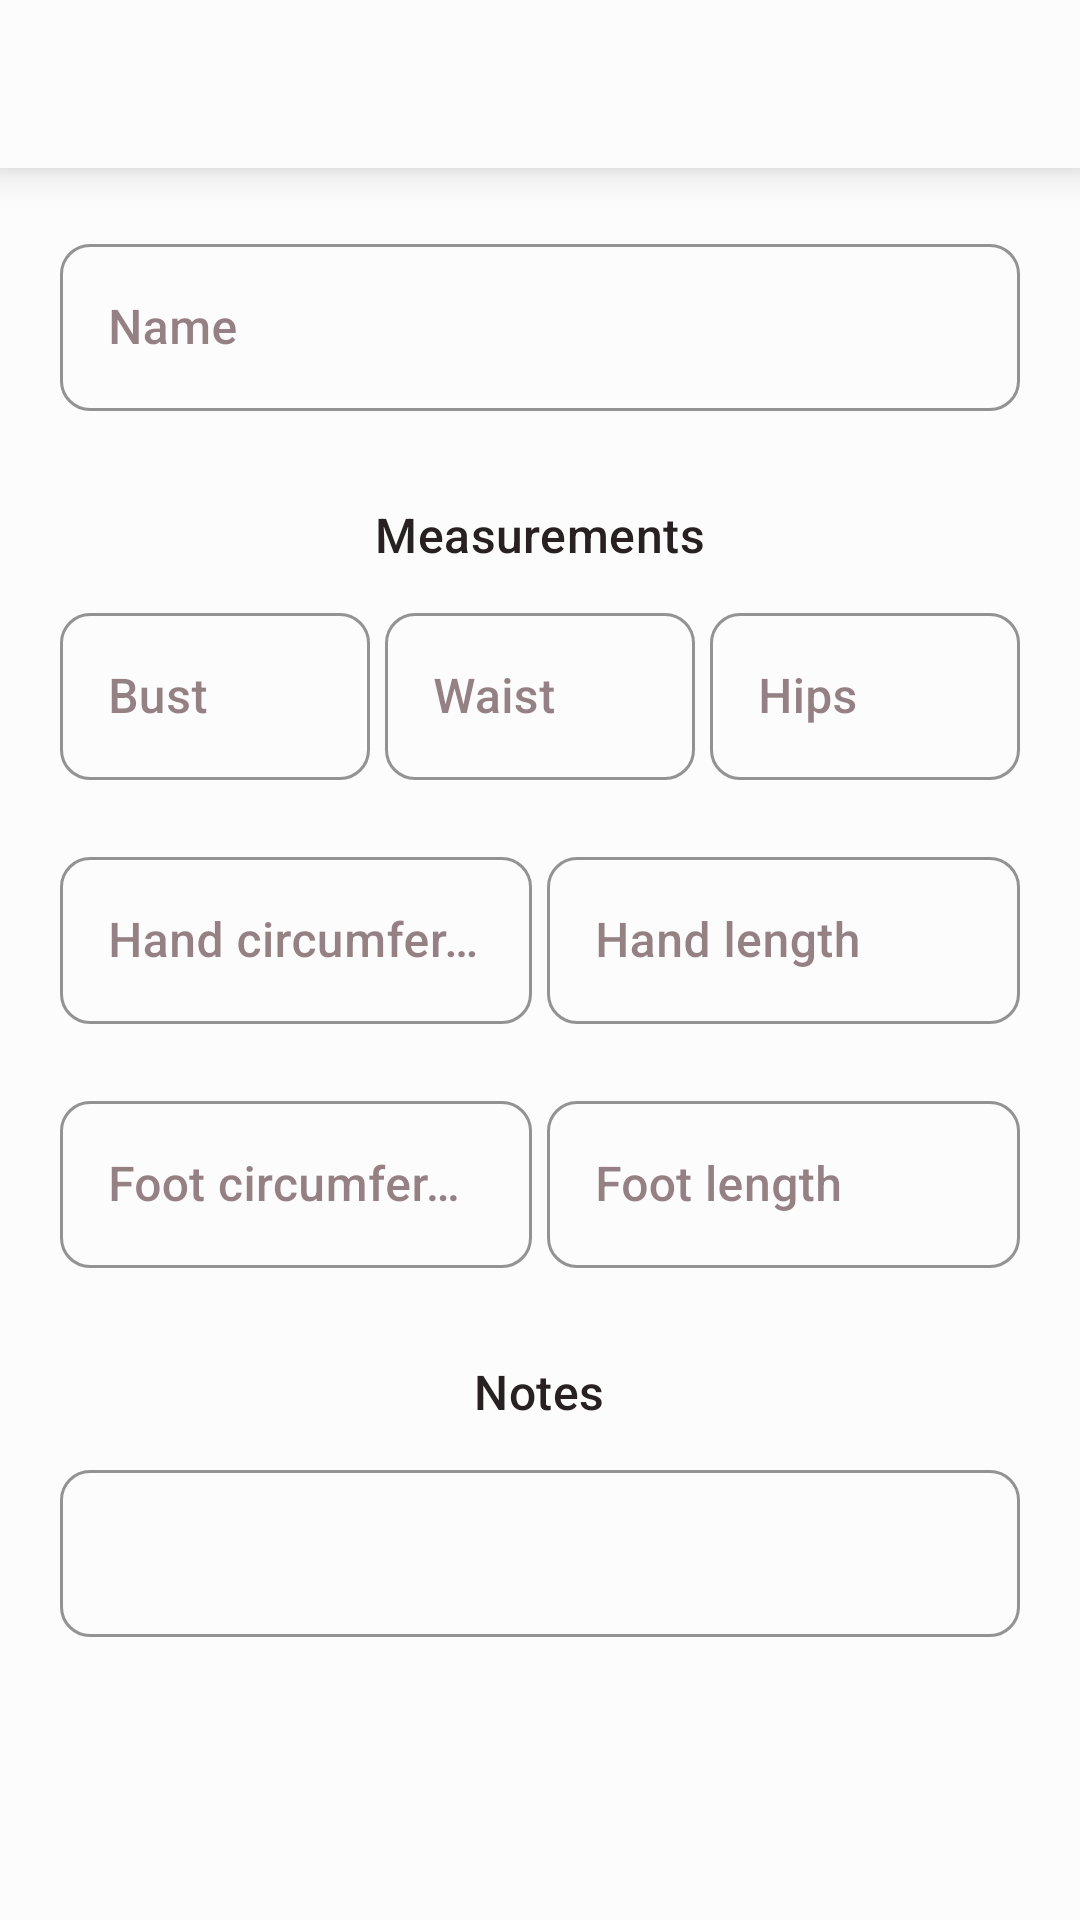

Reconstruct the res/layout file that produces this screen, plus the resources it refers to.
<!-- AndroidManifest.xml: application theme AppTheme -->
<!-- res/layout/activity_add_person.xml -->
<?xml version="1.0" encoding="utf-8"?>
<LinearLayout xmlns:android="http://schemas.android.com/apk/res/android"
    xmlns:app="http://schemas.android.com/apk/res-auto"
    xmlns:tools="http://schemas.android.com/tools"
    android:layout_width="match_parent"
    android:layout_height="match_parent"
    android:orientation="vertical"
    android:transitionName="transition_fab"
    tools:context=".activities.AddPersonActivity">

    <include
        android:id="@+id/action_bar"
        layout="@layout/actionbar" />

    <ScrollView
        android:layout_width="match_parent"
        android:layout_height="match_parent">

        <LinearLayout
            android:layout_width="match_parent"
            android:layout_height="wrap_content"
            android:layout_margin="20dp"
            android:orientation="vertical">

            <com.google.android.material.progressindicator.CircularProgressIndicator
                android:id="@+id/add_person_progress_bar"
                android:layout_width="wrap_content"
                android:layout_height="wrap_content"
                android:layout_gravity="center"
                android:visibility="gone"/>

            <com.google.android.material.textfield.TextInputLayout
                android:layout_width="match_parent"
                android:layout_height="wrap_content"
                android:hint="@string/name"
                app:errorEnabled="true">

                <com.google.android.material.textfield.TextInputEditText
                    android:id="@+id/person_edit_name"
                    android:layout_width="match_parent"
                    android:layout_height="wrap_content"
                    android:inputType="textCapWords"
                    android:singleLine="true"
                    app:errorEnabled="true" />
            </com.google.android.material.textfield.TextInputLayout>

            
            <TextView
                style="@style/TextAppearance.App.Subtitle1"
                android:layout_width="wrap_content"
                android:layout_height="wrap_content"
                android:layout_gravity="center"
                android:padding="10dp"
                android:text="@string/measurements" />

            <TableLayout
                android:layout_width="match_parent"
                android:layout_height="wrap_content">

                
                <TableRow>

                    <com.google.android.material.textfield.TextInputLayout
                        android:layout_width="match_parent"
                        android:layout_height="wrap_content"
                        android:layout_weight="1"
                        android:hint="@string/bust"
                        android:paddingEnd="5dp"
                        app:errorEnabled="true">

                        <com.google.android.material.textfield.TextInputEditText
                            android:id="@+id/person_edit_bust"
                            android:layout_width="match_parent"
                            android:layout_height="wrap_content"
                            android:inputType="number"
                            android:maxLength="3" />
                    </com.google.android.material.textfield.TextInputLayout>


                    <com.google.android.material.textfield.TextInputLayout
                        android:layout_width="match_parent"
                        android:layout_height="wrap_content"
                        android:layout_weight="1"
                        android:hint="@string/waist"
                        android:paddingEnd="5dp"
                        app:errorEnabled="true">

                        <com.google.android.material.textfield.TextInputEditText
                            android:id="@+id/person_edit_waist"
                            android:layout_width="match_parent"
                            android:layout_height="wrap_content"
                            android:inputType="number"
                            android:maxLength="3" />
                    </com.google.android.material.textfield.TextInputLayout>


                    <com.google.android.material.textfield.TextInputLayout
                        android:layout_width="match_parent"
                        android:layout_height="wrap_content"
                        android:layout_weight="1"
                        android:hint="@string/hips"
                        app:errorEnabled="true">

                        <com.google.android.material.textfield.TextInputEditText
                            android:id="@+id/person_edit_hips"
                            android:layout_width="match_parent"
                            android:layout_height="wrap_content"
                            android:inputType="number"
                            android:maxLength="3" />
                    </com.google.android.material.textfield.TextInputLayout>

                </TableRow>

            </TableLayout>

            <TableLayout
                android:layout_width="match_parent"
                android:layout_height="wrap_content">

                
                <TableRow>

                    <com.google.android.material.textfield.TextInputLayout
                        android:layout_width="match_parent"
                        android:layout_height="wrap_content"
                        android:layout_weight="1"
                        android:hint="@string/hand_circum"
                        android:paddingEnd="5dp"
                        app:errorEnabled="true">

                        <com.google.android.material.textfield.TextInputEditText
                            android:id="@+id/person_edit_hand_cir"
                            android:layout_width="match_parent"
                            android:layout_height="wrap_content"
                            android:inputType="number"
                            android:maxLength="2" />
                    </com.google.android.material.textfield.TextInputLayout>


                    <com.google.android.material.textfield.TextInputLayout
                        android:layout_width="match_parent"
                        android:layout_height="wrap_content"
                        android:layout_weight="1"
                        android:hint="@string/hand_length"
                        app:errorEnabled="true">

                        <com.google.android.material.textfield.TextInputEditText
                            android:id="@+id/person_edit_hand_len"
                            android:layout_width="match_parent"
                            android:layout_height="wrap_content"
                            android:inputType="number"
                            android:maxLength="2" />
                    </com.google.android.material.textfield.TextInputLayout>

                </TableRow>

                
                <TableRow>

                    <com.google.android.material.textfield.TextInputLayout
                        android:layout_width="match_parent"
                        android:layout_height="wrap_content"
                        android:layout_weight="1"
                        android:hint="@string/foot_circum"
                        android:paddingEnd="5dp"
                        app:errorEnabled="true">

                        <com.google.android.material.textfield.TextInputEditText
                            android:id="@+id/person_edit_foot_cir"
                            android:layout_width="match_parent"
                            android:layout_height="wrap_content"
                            android:inputType="number"
                            android:maxLength="2" />
                    </com.google.android.material.textfield.TextInputLayout>


                    <com.google.android.material.textfield.TextInputLayout
                        android:layout_width="match_parent"
                        android:layout_height="wrap_content"
                        android:layout_weight="1"
                        android:hint="@string/foot_length"
                        app:errorEnabled="true">

                        <com.google.android.material.textfield.TextInputEditText
                            android:id="@+id/person_edit_foot_len"
                            android:layout_width="match_parent"
                            android:layout_height="wrap_content"
                            android:inputType="number"
                            android:maxLength="2" />
                    </com.google.android.material.textfield.TextInputLayout>

                </TableRow>
            </TableLayout>

            
            <TextView
                style="@style/TextAppearance.App.Subtitle1"
                android:layout_width="wrap_content"
                android:layout_height="wrap_content"
                android:layout_gravity="center"
                android:padding="10dp"
                android:text="@string/notes" />

            <com.google.android.material.textfield.TextInputLayout
                android:layout_width="match_parent"
                android:layout_height="wrap_content"
                android:layout_marginBottom="10dp">

                <com.google.android.material.textfield.TextInputEditText
                    android:id="@+id/person_edit_notes"
                    android:layout_width="match_parent"
                    android:layout_height="wrap_content"
                    android:inputType="textMultiLine" />

            </com.google.android.material.textfield.TextInputLayout>

        </LinearLayout>

    </ScrollView>

</LinearLayout>
<!-- res/layout/actionbar.xml (included above) -->
<?xml version="1.0" encoding="utf-8"?>
<androidx.appcompat.widget.Toolbar xmlns:android="http://schemas.android.com/apk/res/android"
    xmlns:app="http://schemas.android.com/apk/res-auto"
    android:layout_width="match_parent"
    android:layout_height="wrap_content"
    android:backgroundTint="@color/secondary_color_50"
    android:elevation="8dp">

    <TextView
        android:id="@+id/actionbar_title"
        style="@style/TextAppearance.App.Subtitle1"
        android:layout_width="wrap_content"
        android:layout_height="wrap_content"
        android:layout_gravity="center" />

    <Button
        android:id="@+id/actionbar_save"
        style="@style/Widget.App.Button.Primary"
        android:layout_width="wrap_content"
        android:layout_height="match_parent"
        android:layout_gravity="end"
        android:layout_marginEnd="10dp"
        android:text="@string/save"
        android:visibility="gone" />

    <Button
        android:id="@+id/actionbar_add"
        style="@style/Widget.App.Button.Secondary"
        android:layout_width="wrap_content"
        android:layout_height="match_parent"
        android:layout_gravity="end"
        android:layout_marginEnd="10dp"
        android:text="@string/add"
        android:visibility="gone" />

    <Button
        android:id="@+id/actionbar_edit"
        style="@style/Widget.App.Button.OutlinedButton"
        android:layout_width="wrap_content"
        android:layout_height="match_parent"
        android:layout_gravity="end"
        android:layout_marginEnd="10dp"
        android:text="@string/edit"
        android:visibility="gone" />

</androidx.appcompat.widget.Toolbar>
<!-- resources referenced by this layout -->
<resources>
  <color name="secondary_color_50">#fdfcfc</color>
  <string name="add">Add</string>
  <string name="bust">Bust</string>
  <string name="edit">Edit</string>
  <string name="foot_circum">Foot circumference</string>
  <string name="foot_length">Foot length</string>
  <string name="hand_circum">Hand circumference</string>
  <string name="hand_length">Hand length</string>
  <string name="hips">Hips</string>
  <string name="measurements">Measurements</string>
  <string name="name">Name</string>
  <string name="notes">Notes</string>
  <string name="save">Save</string>
  <string name="waist">Waist</string>
  <color name="secondary_color_900">#282121</color>
  <style name="TextAppearance.App.Button" parent="TextAppearance.MaterialComponents.Button">
          <item name="android:textSize">14sp</item>
          <item name="android:textColor">@color/primary_color_900</item>
          <item name="android:spacing">1.25dp</item>
      </style>
  <color name="primary_color_500">#905d5d</color>
  <color name="primary_color_200">#cdafae</color>
  <color name="primary_color_900">#502f34</color>
  <color name="secondary_color_100">#fdf3f3</color>
  <color name="secondary_color_700">#696161</color>
  <color name="error">#b00020</color>
  <color name="secondary_color_600">#7d7575</color>
  <style name="TextAppearance.App.Body" parent="TextAppearance.MaterialComponents.Body1">
          <item name="android:textSize">16sp</item>
          <item name="android:textColor">@color/secondary_color_900</item>
          <item name="android:textFontWeight">500</item>
          <item name="android:spacing">0.5dp</item>
      </style>
  <style name="ShapeAppearance.App.SmallComponent" parent="ShapeAppearance.MaterialComponents.SmallComponent">
          <item name="cornerFamily">rounded</item>
          <item name="cornerSize">10dp</item>
      </style>
  <style name="ShapeAppearance.App.MediumComponent" parent="ShapeAppearance.MaterialComponents.MediumComponent">
          <item name="cornerFamily">rounded</item>
          <item name="cornerSize">10dp</item>
      </style>
  <style name="Widget.App.Button.TextButton" parent="Widget.MaterialComponents.Button.TextButton">
          <item name="android:textColor">@color/primary_color_900</item>
          <item name="android:textAllCaps">false</item>
          <item name="android:textSize">12sp</item>
      </style>
  <style name="AppCard" parent="Widget.MaterialComponents.CardView">
          <item name="cardElevation">8dp</item>
          <item name="cardPreventCornerOverlap">true</item>
      </style>
  <style name="AppBottomNavigation" parent="Widget.MaterialComponents.BottomNavigationView.Colored">
          <item name="backgroundTint">@color/secondary_color_50</item>
          <item name="itemTextColor">@color/primary_color_900</item>
          <item name="itemIconTint">@color/primary_color_900</item>
      </style>
  <style name="Widget.App.Toolbar" parent="Widget.MaterialComponents.Toolbar.Primary">
          <item name="titleTextAppearance">@style/TextAppearance.App.Headline3</item>
      </style>
  <style name="Widget.App.MaterialDivider" parent="Widget.MaterialComponents.MaterialDivider" />
  <style name="Widget.App.Chip" parent="Widget.MaterialComponents.Chip.Choice">
          <item name="chipBackgroundColor">@drawable/background_chip</item>
          <item name="android:textColor">@drawable/text_chip</item>
          <item name="checkedIconVisible">false</item>
      </style>
  <color name="primary_color_700">#714849</color>
  <color name="secondary_color_800">#494242</color>
  <color name="primary_color_800">#613c40</color>
  <color name="primary_color_300">#b58f8e</color>
  <!-- drawable text_chip (drawable) -->
  <?xml version="1.0" encoding="utf-8"?>
  <selector xmlns:android="http://schemas.android.com/apk/res/android">
      <item android:state_checked="true" android:color="@color/secondary_color_50"/>
      <item android:state_checked="false" android:color="@color/primary_color_700"/>
  </selector>
  <color name="secondary_color_200">#f7eded</color>
</resources>
